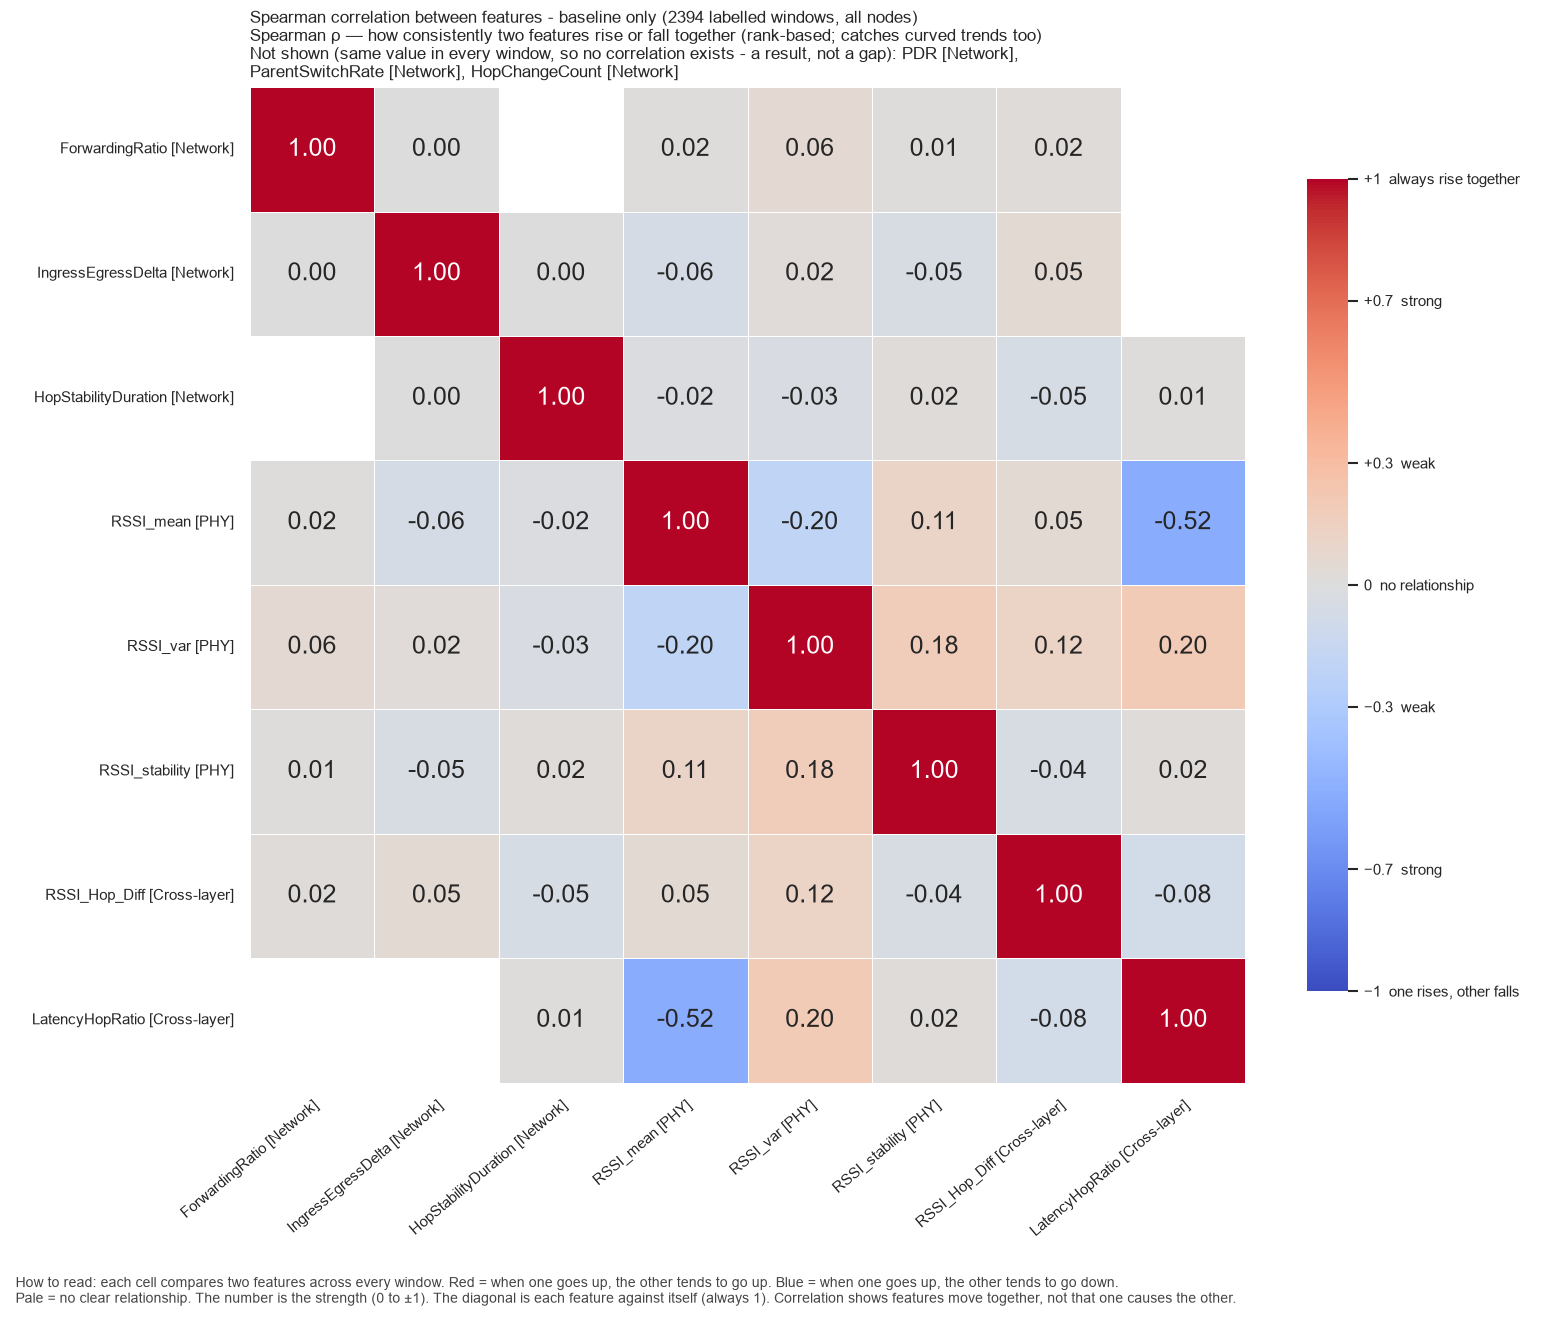

The file beside this chart, header and first rows:
, ForwardingRatio, IngressEgressDelta, HopStabilityDuration, RSSI_mean, RSSI_var, RSSI_stability, RSSI_Hop_Diff, LatencyHopRatio
ForwardingRatio, 1.0, 0.0, , 0.01513, 0.0569, 0.01161, 0.023, 
IngressEgressDelta, 0.0, 1.0, 0.001776, -0.06183, 0.0242, -0.04588, 0.0484, 
HopStabilityDuration, , 0.001776, 1.0, -0.02116, -0.0333, 0.02118, -0.04711, 0.01279
RSSI_mean, 0.01513, -0.06183, -0.02116, 1.0, -0.1969, 0.1097, 0.05157, -0.5195
RSSI_var, 0.0569, 0.0242, -0.0333, -0.1969, 1.0, 0.1787, 0.123, 0.2003
RSSI_stability, 0.01161, -0.04588, 0.02118, 0.1097, 0.1787, 1.0, -0.04166, 0.02293
RSSI_Hop_Diff, 0.023, 0.0484, -0.04711, 0.05157, 0.123, -0.04166, 1.0, -0.07845
LatencyHopRatio, , , 0.01279, -0.5195, 0.2003, 0.02293, -0.07845, 1.0
